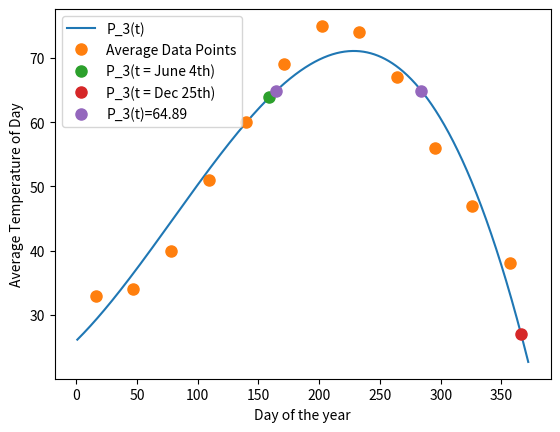

Source code (Python):
# AMS 316: Exam 1
# [redacted]
# [redacted]
# [redacted]

import math, matplotlib.pyplot as plt, numpy as np

termperature = 64.89
TOL = math.pow(10, -4)
ITER_MAX = 1000000


def calculation_t_values():
    t_values = []
    for i in range(0, 12):
        t_values.append(16+31*i)
    return t_values


# Jan = 0, Feb = 1, ..., Nov = 10, Dec = 11 
# 
def calculate_t_day(month, day):
    return month * 31 + day


def cubic_fit(x: list, y: list, verbose = False) -> np.ndarray:
    """
    Returns a list of numbers that represent the coefficients of an
    fitted cubic equation that fits the list of inputed x and 
    y value.

    Args:
        x (list): A list of x values 
        y (list): A list of y values 
        verbose (boolean): if True, prints values of important matrix calculations

    Returns:
        numpy.ndarray: A list of coefficients for the fitted quadratic equation
    """
    print("CUBIC FIT:")
    equations = []
    for n in x:
        array = []
        for p in range(3, -1, -1):
            array.append(math.pow(n, p))
        equations.append(array)
    A = np.array(equations)
    A_t = A.transpose()
    M = A_t @ A
    b = A_t @ y

    # A_t * Ax = A_t * y
    # Let M = A_t * Ax
    # Let b = A_t * y
    # Therefore: Mx = b

    x_hat = np.linalg.solve(M, b)
    print(f"x: " + str(x))
    print(f"y: " + str(y))
    # print(f"Coefficient Matrix:\n" + str(A))

        
    if verbose:
        print(f"\nA_t:\n" + str(A_t))
        print(f"\nA_t * A :\n" + str(A_t @ A))
        print(f"\nA_t * y:\n" + str(A_t @ y))
    print(f"\nCoefficient Results: " + str(x_hat))
    return x_hat

def secant_method(x1: float, x2: float, verbose = False) -> None:
    """
    The Secant method for root approximation using two initial guesses 
    which returns a 4-decimal place accurate result and outputs the \
    number of iteration and floating point operations.

    Args:
        x1 (float): first initial guess for a root
        x2 (float): second initial guess for a root
        verbose (boolean): if True, prints values for each iteration

    Returns:
        float: A value that approximates the root with 4 decimal place accuracy
    """
    print("\nSECANT METHOD:")
    if x1 == x2: 
        print("ERROR: x1 cannot equal x2")
        return

    i = 0
    while True:
        if (verbose): print(f"    Iteration {i}: x = {x2}")

        fx2 = f(x2)     # Calculate f(x2) once to save FP
        denom = (fx2 - f(x1)) / (x2 - x1)
        x3 = x2 - (fx2 / denom)
        x1 = x2
        x2 = x3
        i += 1
        error = math.fabs(x2 - x1)
        if error < TOL: break
        elif (i >= ITER_MAX):
            print("ERROR: Reached maximum iterations. Converging too slow or not at all")
            print(f"Result: {x2} \n Error: {error}\n")
            return
    print(f"Number of iterations: {i}")
    print(f"Final Result: {x2}")
    print(f"Final Error: {error}")
    return x2


def f(x):
    double_x = x * x
    term1 = -3.99050448 * math.pow(10, -6) * double_x * x
    term2 = 9.57687541 * math.pow(10, -4) * double_x
    term3 = 1.87139469 * math.pow(10, -1) * x
    term4 = 2.59417808 * 10
    return term1 + term2 + term3 + term4 - termperature


def main():
    a = 1
    b = calculate_t_day(11, 31)

    t_values = calculation_t_values()
    # y_min = [26, 26, 32, 42, 51, 61, 67, 66, 60, 49, 39, 31]
    y_average = [33, 34, 40, 51, 60, 69, 75, 74, 67, 56, 47, 38]
    # t_max = [40, 41, 48, 60, 69, 77, 83, 82, 75, 64, 54, 45]

    coeff = cubic_fit(t_values, y_average, True)
    x_space = np.linspace(a, b, 1000)
    y_space = np.polyval(coeff, x_space)




    print("\nEVALUTING P(t) for June 4th and December 25th")
    # CALCULATE P(t = June 4th)
    june_4 = calculate_t_day(5, 4)
    print(f"JUNE 4TH: t = {june_4}")
    temp_june_4 =np.polyval(coeff, june_4)
    print(f"\tP(t) = {temp_june_4}")


    # CALCULATE P(t = Dece 25th)
    dec_25 = calculate_t_day(11, 25)
    print(f"DEC 25TH: t = {dec_25}")
    temp_dec_25 = np.polyval(coeff, dec_25)
    print(f"\tP(t) = {temp_dec_25}")


    print("\n SOLVING P(t) = 64.89")
    t1 = secant_method(295, 284, True)
    y1 = np.polyval(coeff, t1)
    print(f"f(t1) = {y1}")
    t2 = secant_method(164, 165, True)
    y2 = np.polyval(coeff, t2)
    print(f"f(t2) = {y2}")



    plt.plot(x_space, y_space, label='P_3(t)')
    plt.plot(t_values, y_average, 'o', label='Average Data Points', markersize=8)
    plt.plot([june_4], [temp_june_4], 'o', label='P_3(t = June 4th)', markersize=8)
    plt.plot([dec_25], [temp_dec_25], 'o', label='P_3(t = Dec 25th)', markersize=8)
    plt.plot([t1, t2], [y1, y2], 'o', label='P_3(t)=64.89', markersize=8)
    plt.xlabel("Day of the year")
    plt.ylabel("Average Temperature of Day")
    plt.legend()
    plt.show()


if __name__ == "__main__":
    main()
